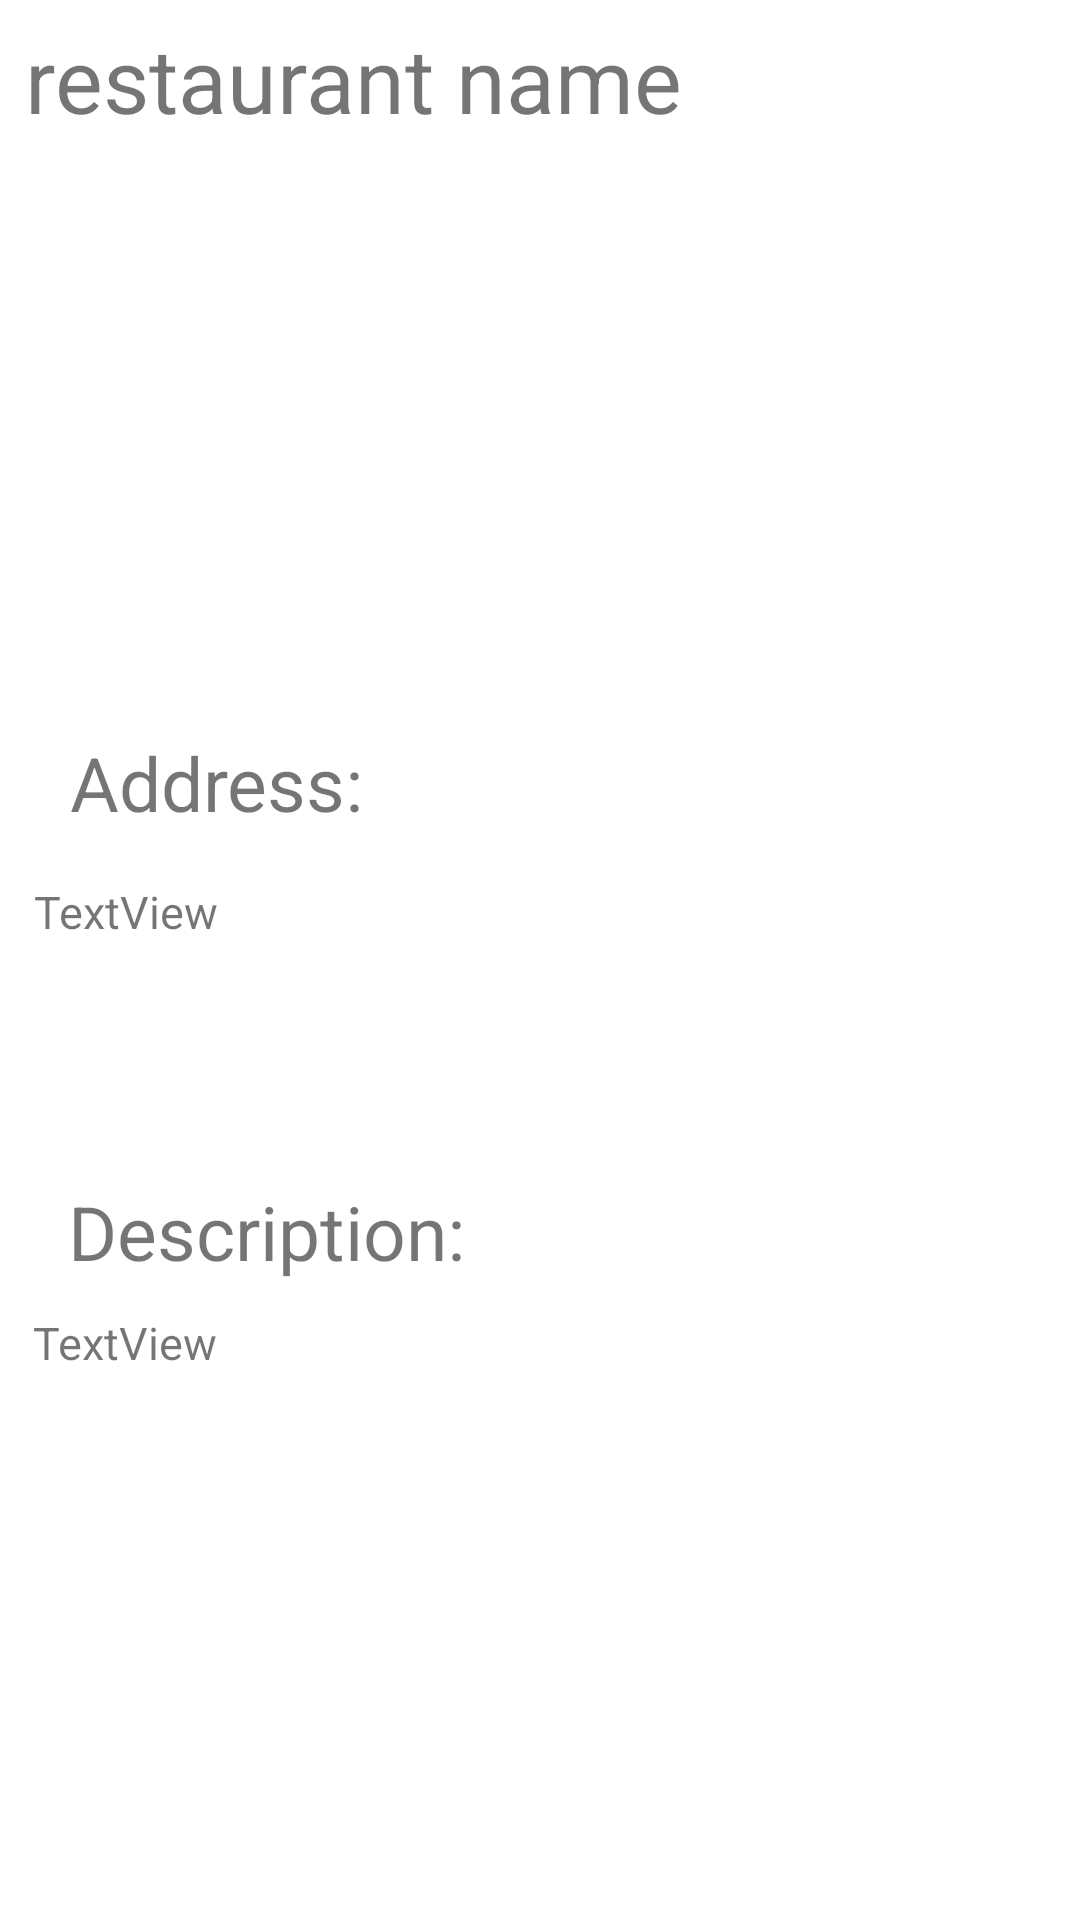

Reconstruct the res/layout file that produces this screen, plus the resources it refers to.
<!-- AndroidManifest.xml: application theme Theme.PickAFood -->
<!-- res/layout/activity_restaurant.xml -->
<?xml version="1.0" encoding="utf-8"?>
<androidx.constraintlayout.widget.ConstraintLayout xmlns:android="http://schemas.android.com/apk/res/android"
    xmlns:app="http://schemas.android.com/apk/res-auto"
    xmlns:tools="http://schemas.android.com/tools"
    android:layout_width="match_parent"
    android:layout_height="match_parent"
    tools:context=".RestaurantActivity">

    <TextView
        android:id="@+id/textView4"
        android:layout_width="303dp"
        android:layout_height="53dp"
        android:text="restaurant name"
        android:textSize="30dp"
        app:layout_constraintBottom_toBottomOf="parent"
        app:layout_constraintEnd_toEndOf="parent"
        app:layout_constraintHorizontal_bias="0.148"
        app:layout_constraintStart_toStartOf="parent"
        app:layout_constraintTop_toTopOf="parent"
        app:layout_constraintVertical_bias="0.01" />

    <TextView
        android:id="@+id/textView3"
        android:layout_width="146dp"
        android:layout_height="46dp"
        android:text="Address:"
        android:textSize="25dp"
        app:layout_constraintBottom_toBottomOf="parent"
        app:layout_constraintEnd_toEndOf="parent"
        app:layout_constraintHorizontal_bias="0.109"
        app:layout_constraintStart_toStartOf="parent"
        app:layout_constraintTop_toTopOf="parent"
        app:layout_constraintVertical_bias="0.411" />

    <TextView
        android:id="@+id/address"
        android:layout_width="328dp"
        android:layout_height="95dp"
        android:text="TextView"
        android:textSize="15dp"
        app:layout_constraintBottom_toBottomOf="parent"
        app:layout_constraintEnd_toEndOf="parent"
        app:layout_constraintHorizontal_bias="0.349"
        app:layout_constraintStart_toStartOf="parent"
        app:layout_constraintTop_toTopOf="parent"
        app:layout_constraintVertical_bias="0.539" />

    <TextView
        android:id="@+id/textView6"
        android:layout_width="171dp"
        android:layout_height="41dp"
        android:text="Description:"
        android:textSize="25dp"
        app:layout_constraintBottom_toBottomOf="parent"
        app:layout_constraintEnd_toEndOf="parent"
        app:layout_constraintHorizontal_bias="0.12"
        app:layout_constraintStart_toStartOf="parent"
        app:layout_constraintTop_toTopOf="parent"
        app:layout_constraintVertical_bias="0.657" />

    <TextView
        android:id="@+id/description"
        android:layout_width="329dp"
        android:layout_height="96dp"
        android:text="TextView"
        android:textSize="15dp"
        app:layout_constraintBottom_toBottomOf="parent"
        app:layout_constraintEnd_toEndOf="parent"
        app:layout_constraintHorizontal_bias="0.353"
        app:layout_constraintStart_toStartOf="parent"
        app:layout_constraintTop_toTopOf="parent"
        app:layout_constraintVertical_bias="0.804" />

    <ImageView
        android:id="@+id/imageView2"
        android:layout_width="386dp"
        android:layout_height="203dp"
        app:layout_constraintBottom_toBottomOf="parent"
        app:layout_constraintEnd_toEndOf="parent"
        app:layout_constraintHorizontal_bias="0.48"
        app:layout_constraintStart_toStartOf="parent"
        app:layout_constraintTop_toTopOf="parent"
        app:layout_constraintVertical_bias="0.113"  />



</androidx.constraintlayout.widget.ConstraintLayout>
<!-- resources referenced by this layout -->
<resources>
  <style name="Theme.PickAFood" parent="Theme.MaterialComponents.Light">
          
          <item name="colorPrimary">@color/purple_500</item>
          <item name="colorPrimaryVariant">@color/purple_700</item>
          <item name="colorOnPrimary">@color/white</item>
          
          <item name="colorSecondary">@color/teal_200</item>
          <item name="colorSecondaryVariant">@color/teal_700</item>
          <item name="colorOnSecondary">@color/black</item>
          
          <item name="android:statusBarColor" tools:targetApi="l">?attr/colorPrimaryVariant</item>
          
  
          
          <item name="windowNoTitle">true</item>
          <item name="windowActionBar">false</item>
  
      </style>
  <!-- not gathered from this repository: default colours our renderer supplied (Android Studio template values) -->
  <color name="purple_500">#FF6200EE</color>
  <color name="purple_700">#FF3700B3</color>
  <color name="teal_200">#FF03DAC5</color>
  <color name="teal_700">#FF018786</color>
  <color name="black">#FF000000</color>
  <color name="white">#FFFFFFFF</color>
</resources>
